Run: headless pygame with SDL's dummy video driver; simulated clock (each Clock.tick advances the game by its frame time, no real sleeping); random seed 0; keys injected as events and as key.get_pressed() state; no mouse input.
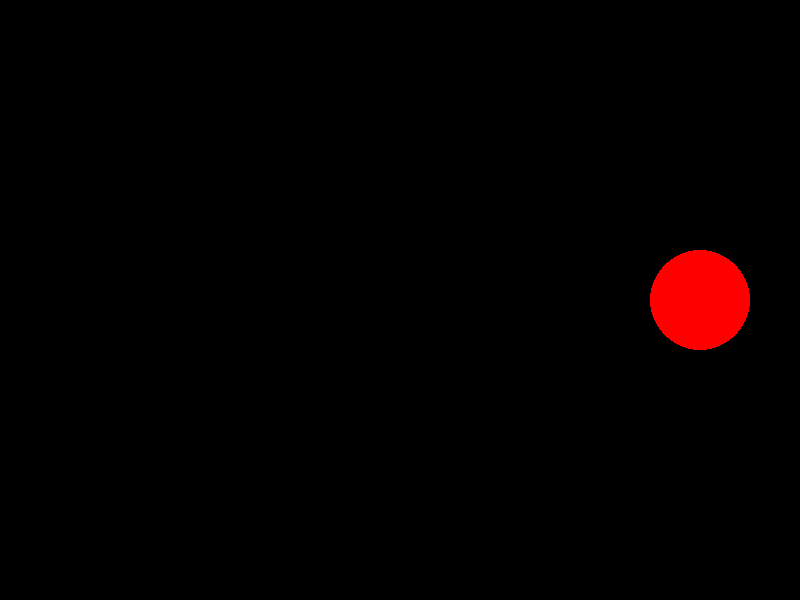
Frame 1 of 4 · flips 1–60 · no input
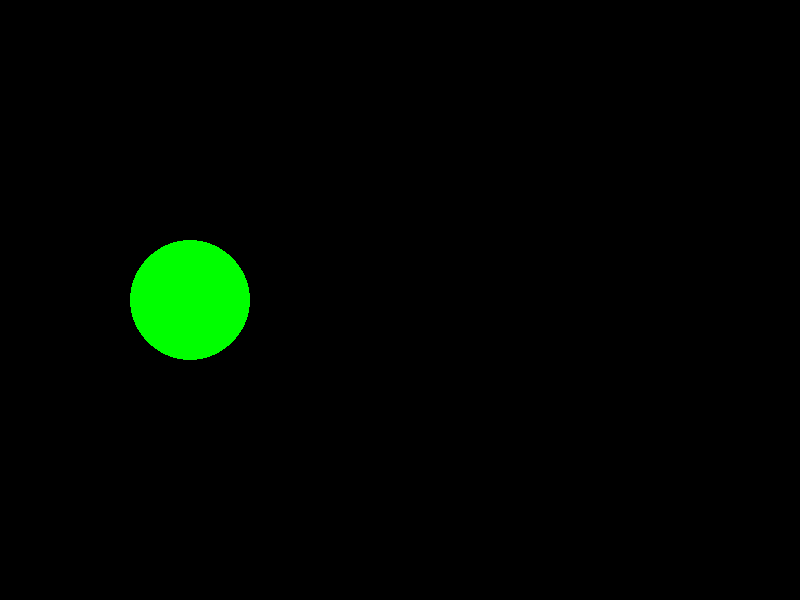
Frame 2 of 4 · flips 61–180 · tapped SPACE, RETURN · held RIGHT (→), D
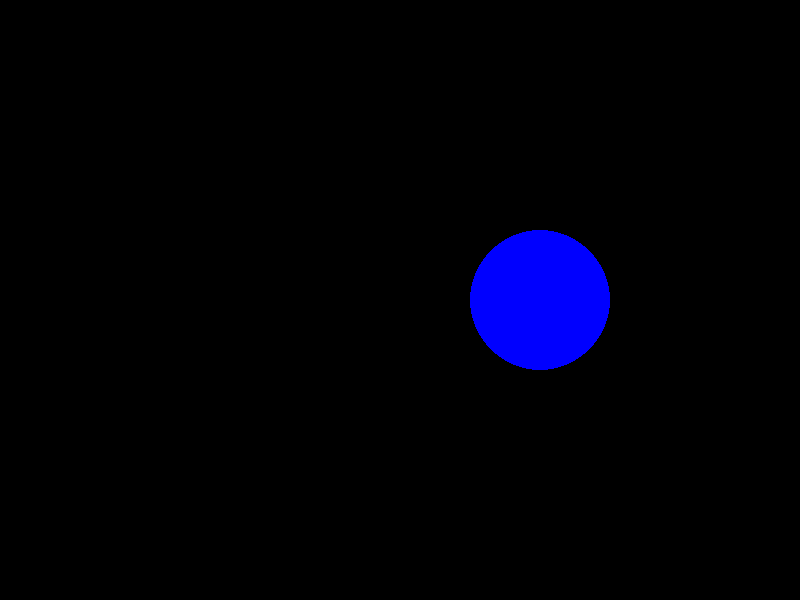
Frame 3 of 4 · flips 181–300 · held DOWN (↓), S
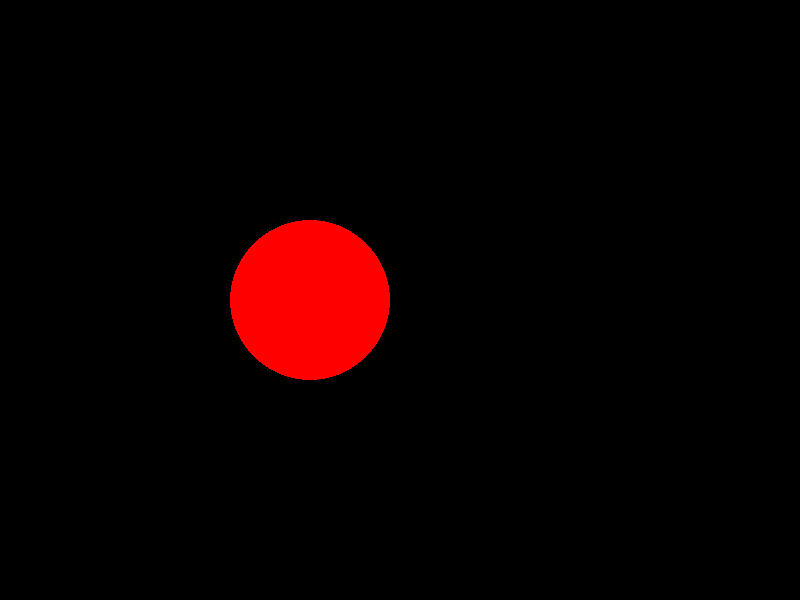
Frame 4 of 4 · flips 301–420 · held LEFT (←), A, UP (↑), W

The pygame program that drew these frames:

import pygame
import sys

pygame.init()

ANCHO = 800
ALTO = 600

ventana = pygame.display.set_mode((ANCHO, ALTO))

NEGRO = (0, 0, 0)
ROJO = (255, 0, 0)
VERDE = (0, 255, 0)
AZUL = (0, 0, 255)

colores = [ROJO, VERDE, AZUL]
indice_color = 0
color_actual = colores[indice_color]
radio = 50
velocidad = 5

centro_x = ANCHO // 2
centro_y = ALTO // 2

reloj = pygame.time.Clock()

while True:
    for evento in pygame.event.get():
        if evento.type == pygame.QUIT:
            pygame.quit()
            sys.exit()

    centro_x += velocidad

    if centro_x + radio >= ANCHO or centro_x - radio <= 0:
        velocidad = -velocidad
        radio += 10
        if radio >= 100:
            radio = 20
        centro_x = max(radio, min(ANCHO - radio, centro_x))

        indice_color = (indice_color + 1) % len(colores)
        color_actual = colores[indice_color]

    ventana.fill(NEGRO)

    pygame.draw.circle(ventana, color_actual, (centro_x, centro_y), radio, width=3)
    pygame.draw.circle(ventana, color_actual, (centro_x, centro_y), radio)

    pygame.display.flip()
    reloj.tick(60)
